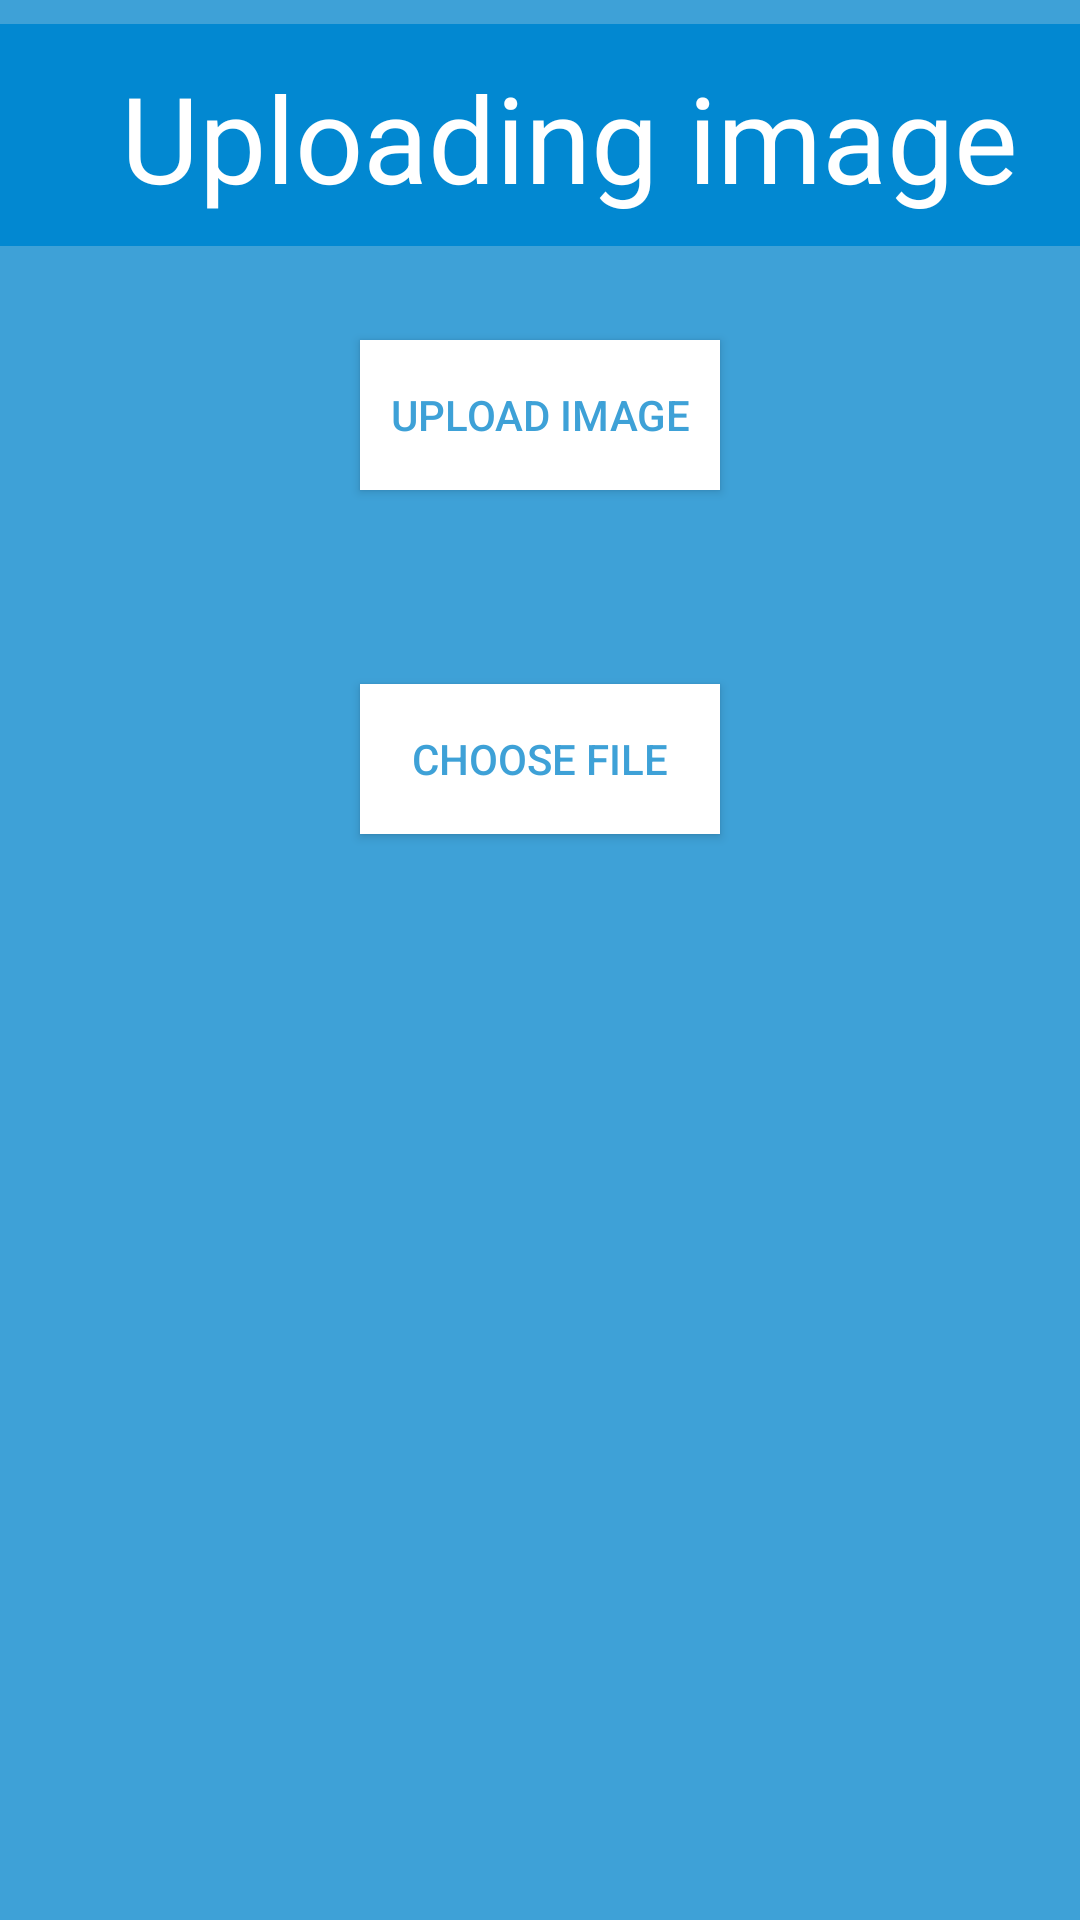

Layout XML and referenced resources for this Android screen:
<!-- AndroidManifest.xml: application theme AppTheme -->
<!-- res/layout/activity_addmaterial.xml -->
<?xml version="1.0" encoding="utf-8"?>
<android.support.constraint.ConstraintLayout xmlns:android="http://schemas.android.com/apk/res/android"
    xmlns:app="http://schemas.android.com/apk/res-auto"
    xmlns:tools="http://schemas.android.com/tools"
    android:layout_width="match_parent"
    android:layout_height="match_parent"
    android:background="@color/text_color_skyblue"


    tools:context="com.example.rahulverma.mobilebasedattendencesystem.addmaterial">
    <LinearLayout
        android:layout_width="fill_parent"
        android:layout_height="74dp"
        android:background="@color/Linear_layour_color"
        app:layout_constraintLeft_toLeftOf="parent"
        app:layout_constraintRight_toRightOf="parent"
        app:layout_constraintTop_toTopOf="parent"
        android:layout_marginTop="8dp"
        app:layout_constraintBottom_toBottomOf="parent"
        android:layout_marginBottom="8dp"
        app:layout_constraintHorizontal_bias="1.0"
        app:layout_constraintVertical_bias="0.0"
        android:id="@+id/linearLayout5">

    </LinearLayout>

    <Button
        android:layout_width="120dp"
        android:layout_height="50dp"
        android:text="choose File"
        android:textColor="@color/text_color_skyblue"
        android:id="@+id/buttonChoose"
        android:background="@color/text_color_white"
        app:layout_constraintLeft_toLeftOf="parent"
        app:layout_constraintRight_toRightOf="parent"
        app:layout_constraintTop_toTopOf="parent"
        android:layout_marginTop="8dp"
        app:layout_constraintBottom_toBottomOf="parent"
        android:layout_marginBottom="8dp"
        app:layout_constraintVertical_bias="0.383" />

    <ImageView
        android:layout_width="wrap_content"
        android:layout_height="wrap_content"
        android:layout_weight="1"
        android:background="@color/text_color_skyblue"
        android:id="@+id/imageView"
        tools:layout_editor_absoluteY="0dp"
        tools:layout_editor_absoluteX="0dp" />


    <Button
        android:layout_width="120dp"
        android:layout_height="50dp"
        android:text="Upload Image"
        android:background="@color/text_color_white"
        android:textColor="@color/text_color_skyblue"
        android:id="@+id/buttonUpload"
        app:layout_constraintLeft_toLeftOf="parent"
        app:layout_constraintRight_toRightOf="parent"
        android:layout_marginTop="31dp"
        app:layout_constraintTop_toBottomOf="@+id/textView11" />




    <TextView
        android:id="@+id/textView11"
        android:layout_width="wrap_content"
        android:layout_height="wrap_content"
        android:padding="10dp"
        android:paddingLeft="20dp"
        android:paddingRight="100dp"
        android:text="    Uploading image"
        android:textColor="@color/text_color_white"
        android:textSize="40dp"
        android:layout_marginRight="11dp"
        app:layout_constraintRight_toRightOf="parent"
        app:layout_constraintTop_toTopOf="parent"
        app:layout_constraintBottom_toBottomOf="parent"
        app:layout_constraintVertical_bias="0.016" />

</android.support.constraint.ConstraintLayout>
<!-- resources referenced by this layout -->
<resources>
  <color name="Linear_layour_color">#0288d1</color>
  <color name="text_color_skyblue">#3ea1d7</color>
  <color name="text_color_white">#ffffff</color>
  <style name="AppTheme" parent="Theme.AppCompat.Light.NoActionBar">
          
          <item name="colorPrimary">@color/colorPrimary</item>
          <item name="colorPrimaryDark">@color/colorPrimaryDark</item>
          <item name="colorAccent">@color/colorAccent</item>
      </style>
  <color name="colorPrimary">#600202</color>
  <color name="colorPrimaryDark">#3ea1d7</color>
  <color name="colorAccent">#4050ff</color>
</resources>
